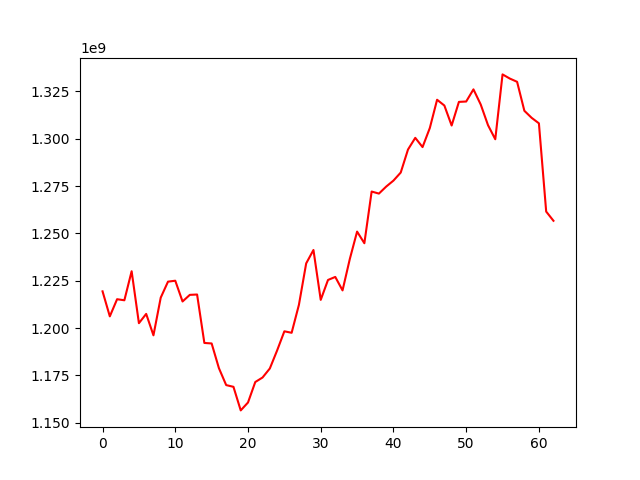

Data behind this chart, as committed beside it:
, 0
0, 1219392661
1, 1206182676
2, 1215236633
3, 1214670684
4, 1230012990
5, 1202574977
6, 1207480855
7, 1196170053
8, 1216059443
9, 1224507222
10, 1225000932
11, 1214041684
12, 1217534182
13, 1217718532
14, 1192137369
15, 1191871069
16, 1178828661
17, 1169879900
18, 1168971203
19, 1156520284
20, 1160693409
21, 1171507121
22, 1173890512
23, 1178648947
24, 1188138533
25, 1198285048
26, 1197507046
27, 1212260328
28, 1234154306
29, 1241227912
30, 1214889377
31, 1225401970
32, 1227003583
33, 1219887453
34, 1236482070
35, 1250943962
36, 1244794967
37, 1272093703
38, 1271011082
39, 1274706199
40, 1277872546
41, 1282124163
42, 1294283755
43, 1300447073
44, 1295564232
45, 1305647196
46, 1320564113
47, 1317518495
48, 1306962659
49, 1319438372
50, 1319632156
51, 1326054138
52, 1318047068
53, 1307154888
54, 1299707397
55, 1333954268
56, 1331755541
57, 1330043339
58, 1314739841
59, 1311020409
... 3 more rows
